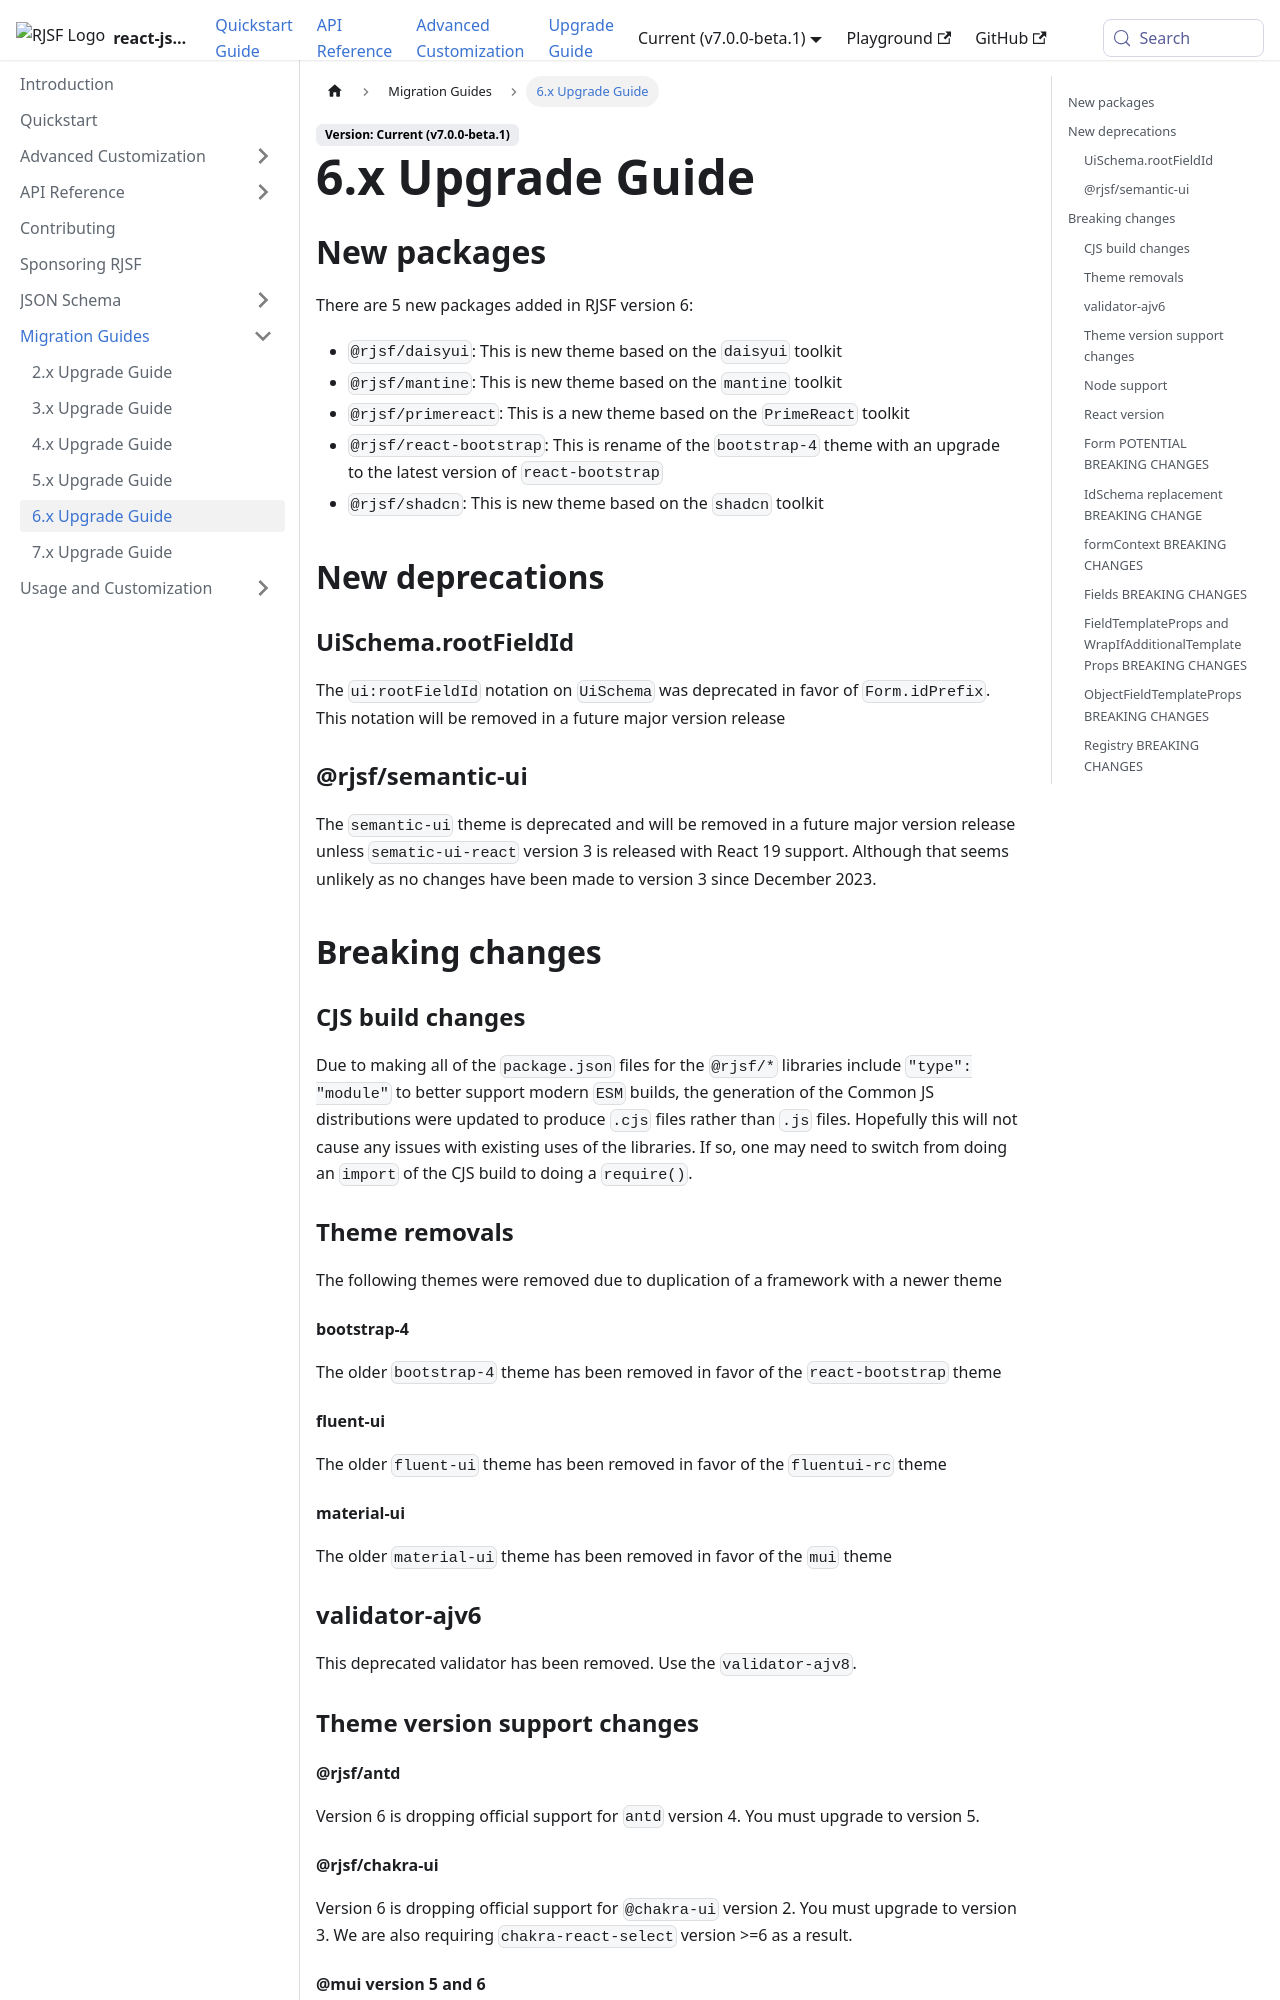

repository: rjsf-team/react-jsonschema-form · page: docs/migration-guides/v6.x upgrade guide/index.html · generator: docusaurus

# 6.x Upgrade Guide

## New packages

There are 5 new packages added in RJSF version 6:

- `@rjsf/daisyui`: This is new theme based on the `daisyui` toolkit
- `@rjsf/mantine`: This is new theme based on the `mantine` toolkit
- `@rjsf/primereact`: This is a new theme based on the `PrimeReact` toolkit
- `@rjsf/react-bootstrap`: This is rename of the `bootstrap-4` theme with an upgrade to the latest version of `react-bootstrap`
- `@rjsf/shadcn`: This is new theme based on the `shadcn` toolkit

## New deprecations

### UiSchema.rootFieldId

The `ui:rootFieldId` notation on `UiSchema` was deprecated in favor of `Form.idPrefix`.
This notation will be removed in a future major version release

### @rjsf/semantic-ui

The `semantic-ui` theme is deprecated and will be removed in a future major version release unless `sematic-ui-react` version 3 is released with React 19 support.
Although that seems unlikely as no changes have been made to version 3 since December 2023.

## Breaking changes

### CJS build changes

Due to making all of the `package.json` files for the `@rjsf/*` libraries include `"type": "module"` to better support modern `ESM` builds, the generation of the Common JS distributions were updated to produce `.cjs` files rather than `.js` files.
Hopefully this will not cause any issues with existing uses of the libraries. If so, one may need to switch from doing an `import` of the CJS build to doing a `require()`.

### Theme removals

The following themes were removed due to duplication of a framework with a newer theme

#### bootstrap-4

The older `bootstrap-4` theme has been removed in favor of the `react-bootstrap` theme

#### fluent-ui

The older `fluent-ui` theme has been removed in favor of the `fluentui-rc` theme

#### material-ui

The older `material-ui` theme has been removed in favor of the `mui` theme

### validator-ajv6

This deprecated validator has been removed. Use the `validator-ajv8`.

### Theme version support changes

#### @rjsf/antd

Version 6 is dropping official support for `antd` version 4. You must upgrade to version 5.

#### @rjsf/chakra-ui

Version 6 is dropping official support for `@chakra-ui` version 2. You must upgrade to version 3. We are also requiring
`chakra-react-select` version >=6 as a result.

#### @mui version 5 and 6

Version 6 is dropping official support for `@mui/material` and `@mui/icons-material` versions 5 and 6 due to the adoption
of breaking changes in version 7. You must upgrade to version 7.

#### @rjsf/semantic-ui

Version 6 is dropping official support for `semantic-ui-react` version 1. You must upgrade to version 2.

### Node support

Version 6 is dropping official support for Node 14, 16, and 18 as they are no longer [maintained versions](https://nodejs.org/en/about/releases/).
Please use Node 22 when making any changes to `package.json` and `package-lock.json` files.
All PR and branch builds are running against Node 20 and 22.
